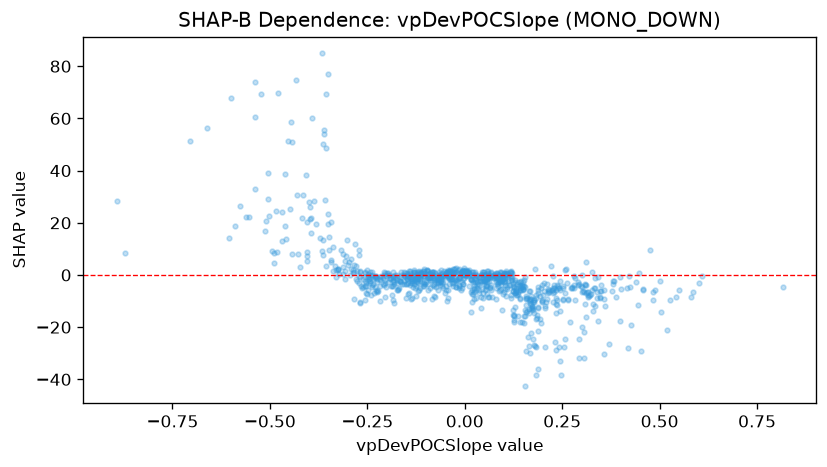

The data file committed next to this chart (first rows):
feature_value, shap_value
0.0054, 1.413
0.0502, -0.06039
0.1925, -8.119
-0.0801, 0.9518
-0.1197, -1.385
0.1771, -10.25
-0.0835, 0.9556
0.0794, -9.139
-0.0317, -2.941
0.1415, -4.974
0.1642, -12.9
0.2152, -6.452
0.35, -6.25
0.1253, -5.047
-0.1489, 0.7394
0.1288, -12.3
0.2306, -25.75
0.2378, -11.7
-0.0851, -9.196
0.0228, -3.865
-0.1198, -3.233
0.0557, -4.049
0.0212, -7.36
-0.0053, -3.552
0.8152, -4.634
0.0768, 0.1862
-0.0154, -1.004
-0.0397, -0.4442
-0.0884, -0.9482
-0.1253, -1.036
-0.0778, -1.325
0.2996, -4.596
-0.0675, -3.182
-0.229, -0.6079
0.1033, 0.03719
-0.1217, 0.273
-0.1743, -5.813
0.0867, 0.09305
-0.2702, -3.163
0.4201, -0.4403
0.3472, -8.418
0.0908, -0.6865
0.1302, -5.999
0.3577, -5.856
0.2439, -5.636
0.0311, -5.116
0.2026, -3.043
0.102, -2.462
-0.3551, 48.49
-0.2333, -6.816
-0.0188, -2
0.0672, -3.839
0.1667, -9.029
0.0891, -2.689
-0.2276, -0.2119
-0.2561, -4.224
-0.1823, -10.79
0.0399, -2.068
0.0483, 0.9571
-0.1036, -0.4486
... 877 more rows
